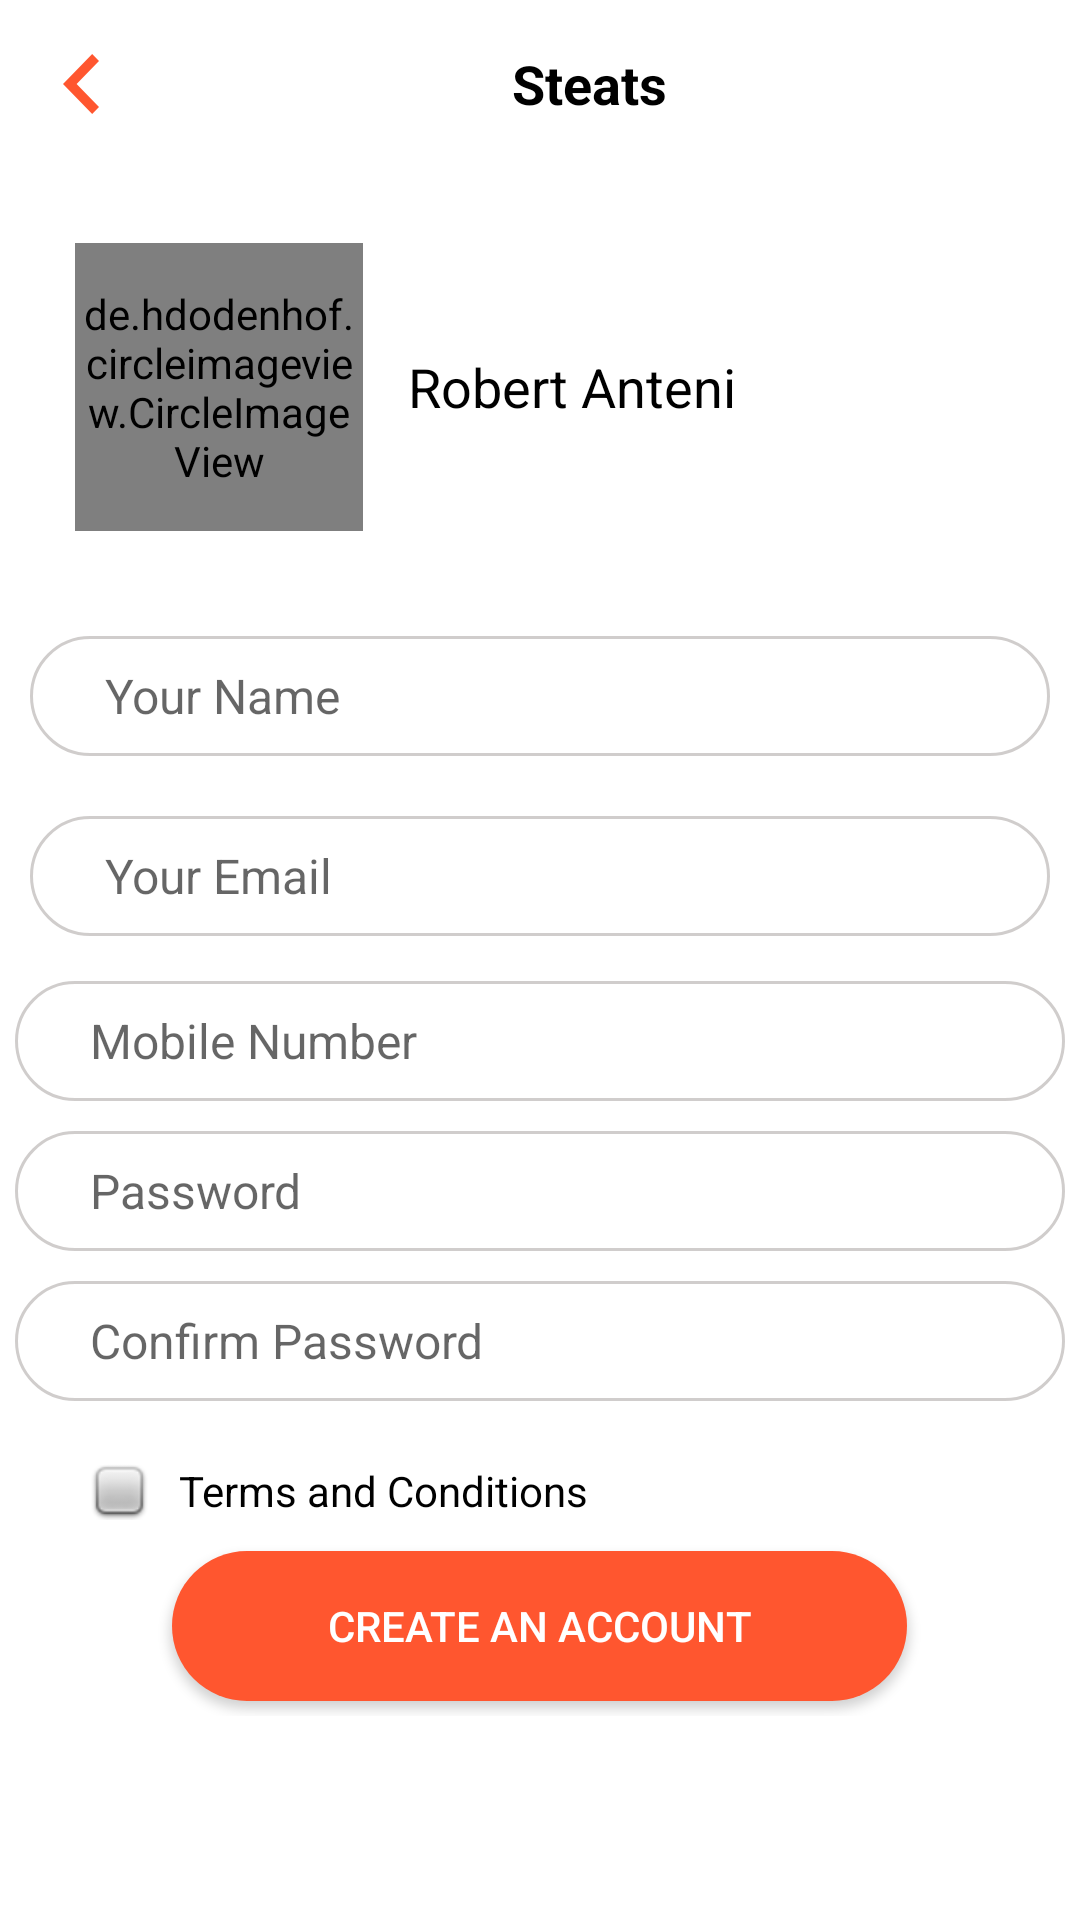

The Android layout XML behind this screen, and the referenced resources:
<!-- AndroidManifest.xml: application theme AppTheme.NoActionBar -->
<!-- res/layout/signup.xml -->
<?xml version="1.0" encoding="utf-8"?>
<LinearLayout xmlns:android="http://schemas.android.com/apk/res/android"
    xmlns:app="http://schemas.android.com/apk/res-auto"
    android:orientation="vertical"
    android:layout_width="match_parent"
    android:layout_height="match_parent"
    android:background="@android:color/white">
    <include
        android:id="@+id/toolbar"
        layout="@layout/toolbar" />

    <ScrollView
        android:layout_width="match_parent"
        android:layout_height="match_parent">

    <LinearLayout
        android:layout_width="match_parent"
        android:layout_height="match_parent"
        android:orientation="vertical"
        >


    <LinearLayout
        android:layout_width="match_parent"
        android:layout_height="wrap_content"
        android:orientation="vertical"
       >


    <LinearLayout
        android:layout_width="match_parent"
        android:layout_height="wrap_content"
        android:layout_margin="10dp"
        >

        <de.hdodenhof.circleimageview.CircleImageView
            android:id="@+id/profile_image"
            android:layout_width="96dp"
            android:layout_height="96dp"
            android:layout_margin="15dp"
            android:src="@drawable/profile"
            app:civ_border_width="2dp"
            app:civ_border_color="#FFFF"/>

        <TextView
            android:layout_width="match_parent"
            android:layout_height="match_parent"
            android:gravity="center|left"
            android:text="Robert Anteni"
            android:textColor="@android:color/black"
            android:textSize="18dp"
            android:maxLength="15"
            />
        
    </LinearLayout>


    <EditText
        android:id="@+id/name"
        android:layout_width="match_parent"
        android:layout_height="40dp"
        android:hint="Your Name"
        android:paddingLeft="25dp"
        android:layout_margin="10dp"
        android:textSize="16dp"
        android:singleLine="true"
        android:imeOptions="actionNext"
        android:textColor="#44413A"
        android:background="@drawable/signup_input"
        />

    <EditText
        android:id="@+id/email"
        android:layout_width="match_parent"
        android:layout_height="40dp"
        android:hint="Your Email"
        android:paddingLeft="25dp"
        android:textSize="16dp"
        android:layout_margin="10dp"
        android:singleLine="true"
        android:imeOptions="actionNext"
        android:textColor="#44413A"
        android:background="@drawable/signup_input"
        />

    <EditText
        android:id="@+id/mobile"

        android:layout_width="match_parent"
        android:layout_height="40dp"
        android:hint="Mobile Number"
        android:paddingLeft="25dp"
        android:textSize="16dp"
        android:layout_margin="5dp"
        android:singleLine="true"
        android:imeOptions="actionNext"
        android:textColor="#44413A"
        android:background="@drawable/signup_input"
        />

    <EditText
        android:id="@+id/password"

        android:layout_width="match_parent"
        android:layout_height="40dp"
        android:hint="Password"
        android:paddingLeft="25dp"
        android:textSize="16dp"
        android:layout_margin="5dp"
        android:singleLine="true"
        android:imeOptions="actionNext"
        android:textColor="#44413A"
        android:background="@drawable/signup_input"
        />


    <EditText
        android:id="@+id/c_password"

        android:layout_width="match_parent"
        android:layout_height="40dp"
        android:hint="Confirm Password"
        android:paddingLeft="25dp"
        android:textSize="16dp"
        android:layout_margin="5dp"
        android:singleLine="true"
        android:imeOptions="actionDone"
        android:textColor="#44413A"
        android:background="@drawable/signup_input"
        />

    <LinearLayout
        android:layout_width="match_parent"
        android:layout_height="wrap_content"
        android:layout_marginTop="10dp"
        >

        <CheckBox
            android:id="@+id/accept"
            android:layout_width="match_parent"
            android:layout_height="30dp"
            android:button="@drawable/checkbox"
            android:layout_marginLeft="30dp"
            android:paddingLeft="10dp"

            android:text="Terms and Conditions"

            />


    </LinearLayout>

    </LinearLayout>
        <LinearLayout
            android:layout_width="match_parent"
            android:layout_height="wrap_content"
            android:layout_gravity="center"
            android:gravity="center"
            >
    <Button
        android:id="@+id/submit"
        android:layout_width="wrap_content"
        android:layout_height="50dp"
        android:ems="15"
        android:gravity="center"
        android:layout_gravity="center|top"
        android:text="Create an Account"
        android:layout_margin="5dp"
        android:textColor="@android:color/white"
        android:background="@drawable/button_bg"
        />
        </LinearLayout>
    </LinearLayout>
    </ScrollView>

</LinearLayout>
<!-- res/layout/toolbar.xml (included above) -->
<?xml version="1.0" encoding="utf-8"?>
<android.support.v7.widget.Toolbar
    android:id="@+id/toolbar"
    android:layout_width="match_parent"
    android:layout_height="?attr/actionBarSize"
    android:minHeight="?attr/actionBarSize"
    android:background="@android:color/white"
    local:theme="@style/ThemeOverlay.AppCompat.Dark.ActionBar"
    local:popupTheme="@style/ThemeOverlay.AppCompat.Light"
    xmlns:android="http://schemas.android.com/apk/res/android"
    xmlns:local="http://schemas.android.com/apk/res-auto">


    <ImageView
        android:id="@+id/back"
        android:layout_width="wrap_content"
        android:layout_height="wrap_content"
        android:paddingLeft="5dp"
        android:src="@mipmap/back"
        />

    <TextView
        android:id="@+id/title"
        android:layout_width="match_parent"
        android:layout_height="wrap_content"
        android:singleLine="true"
        android:gravity="center"
        android:text="Steats"
        android:textAppearance="@android:style/TextAppearance.Medium"
        android:textColor="@android:color/black"
        android:textStyle="bold"
        />







</android.support.v7.widget.Toolbar>
<!-- resources referenced by this layout -->
<resources>
  <!-- drawable button_bg (drawable) -->
  <?xml version="1.0" encoding="utf-8"?>
  <shape xmlns:android="http://schemas.android.com/apk/res/android"  android:shape="rectangle">
      <solid
          android:color="#FF562F"
          />
      <corners
          android:radius="30dp" />
      <padding
          android:left="0dp"
          android:top="0dp"
          android:right="0dp"
          android:bottom="0dp" />
  </shape>
  <!-- drawable checkbox (drawable) -->
  <?xml version="1.0" encoding="utf-8"?>
  <selector xmlns:android="http://schemas.android.com/apk/res/android" >
      <item android:drawable="@android:drawable/checkbox_off_background"
          android:state_checked="false"/>
      <item android:drawable="@mipmap/check_box"
          android:state_checked="true"/>
      <item android:drawable="@android:drawable/checkbox_off_background"/>
  </selector>
  <!-- drawable profile: png bitmap (mipmap-hdpi, 1432 bytes) -->
  <!-- drawable signup_input (drawable) -->
  <?xml version="1.0" encoding="utf-8"?>
  <shape xmlns:android="http://schemas.android.com/apk/res/android"  android:shape="rectangle">
      <solid
          android:color="#FFFFFF"
          />
      <stroke
          android:color="#CCC5C1C0"
          android:width="1dp"
          />
      <corners
          android:radius="30dp" />
      <padding
          android:left="0dp"
          android:top="0dp"
          android:right="0dp"
          android:bottom="0dp" />
  </shape>
  <!-- mipmap back: png bitmap (mipmap-hdpi, 549 bytes) -->
  <style name="AppTheme.NoActionBar">
          <item name="windowActionBar">false</item>
          <item name="windowNoTitle">true</item>
          <item name="android:windowDrawsSystemBarBackgrounds">true</item>
          <item name="android:statusBarColor">@null</item>
      </style>
</resources>
